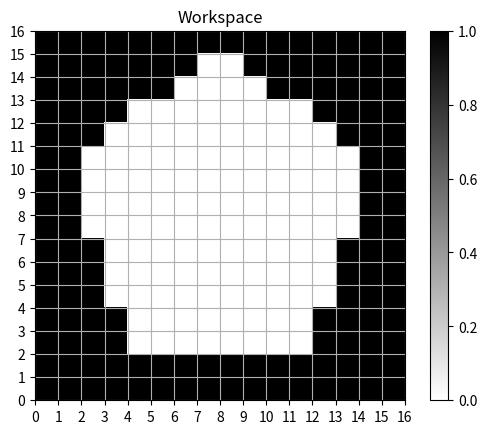
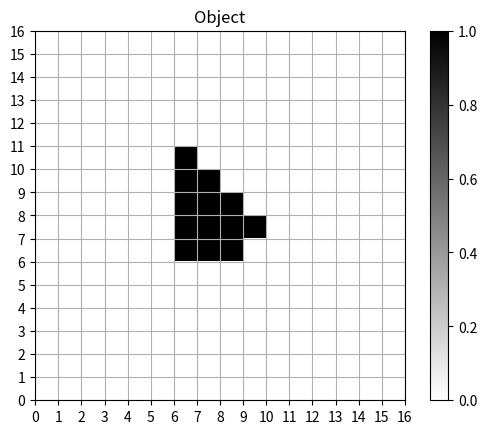
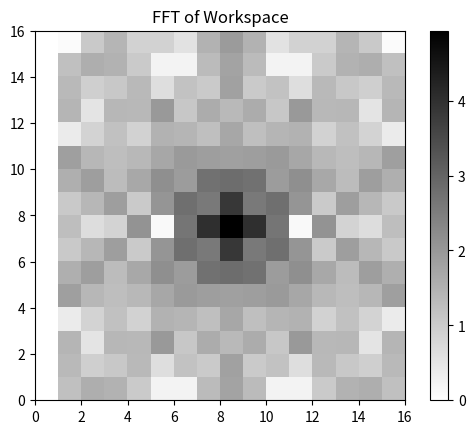
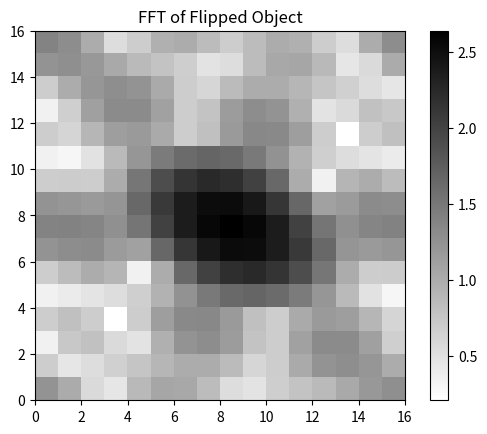
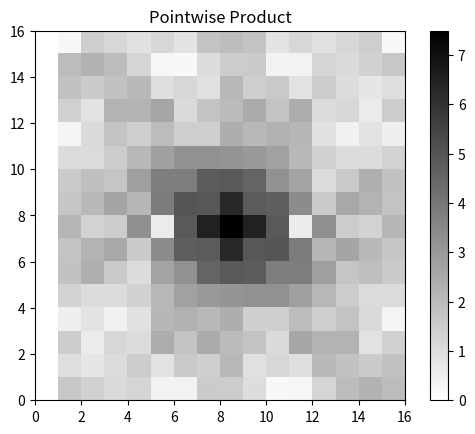
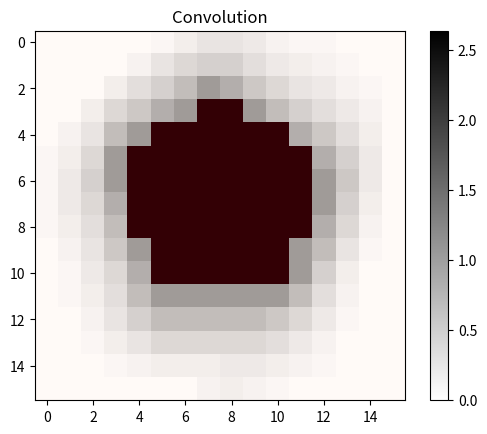

The matplotlib source for these figures, in order: (Note: this script raises an exception after producing the figures.)
import numpy as np
import matplotlib.pyplot as plt


# %% Define functions


def plot_grid(grid, title):

    fig, ax = plt.subplots()

    ax.set_title(title)

    # Plot the workspace
    ax.imshow(grid, cmap='gray_r', interpolation='none', extent=[0, grid.shape[1], 0, grid.shape[0]])

    # Draw the grid lines
    ax.grid(True)

    # Set the tick locations and labels for the x-axis and y-axis
    ax.set_xticks(np.arange(0, grid.shape[1]+1, 1))
    ax.set_yticks(np.arange(0, grid.shape[0]+1, 1))

    ax.set_aspect('equal')

    # Add color bar
    cbar = fig.colorbar(ax.imshow(grid, cmap='gray_r', interpolation='none', extent=[0, grid.shape[1], 0, grid.shape[0]]), ax=ax)

    return fig, ax


def plot_grid_rgb(grid_rgb, title):

    fig, ax = plt.subplots()

    ax.set_title(title)

    # Plot the workspace
    # ax.imshow(grid_rgb, interpolation='none', extent=[0, grid_rgb.shape[1], 0, grid_rgb.shape[0]])


    # Draw the grid lines
    ax.grid(True)

    # Set the tick locations and labels for the x-axis and y-axis
    ax.set_xticks(np.arange(0, grid_rgb.shape[1]+1, 1))
    ax.set_yticks(np.arange(0, grid_rgb.shape[0]+1, 1))

    ax.set_aspect('equal')

    return fig, ax


def plot_fft(fft_result, title, display_boundary=False):

    fig, ax = plt.subplots()

    # Shift the zero-frequency component to the center for visualization
    fft_shifted = np.fft.fftshift(fft_result)

    # Calculate the magnitude (absolute value)
    magnitude = np.abs(fft_shifted)

    # Scale the magnitude to make it easier to see
    magnitude_scaled = np.log1p(magnitude)

    cax = ax.imshow(magnitude_scaled, cmap='gray_r', interpolation='none', extent=[0, magnitude_scaled.shape[1], 0, magnitude_scaled.shape[0]])

    ax.set_title(title)

    cbar = fig.colorbar(cax, ax=ax)

    # Draw a boundary around the grid cells near zero
    if display_boundary:

        threshold = 0.1

        # Create a binary mask for values below the threshold
        mask = np.where(magnitude_scaled < threshold, 1, 0)

        # Plot the original array
        ax.imshow(magnitude_scaled, cmap='grey')
        # plt.colorbar()  # To show the value scale

        # Plot the contour around near-zero values
        ax.imshow(mask, cmap='Reds', interpolation='none', alpha=0.5)

    return fig, ax


def shift_and_trim_grid(grid, row_shift, col_shift):

    """
    Shifts the grid by the specified number of rows and columns and trims the excess.
    :param grid: 2D numpy array
    :param row_shift: int
    :param col_shift: int
    :return: 2D numpy array
    """

    n, m = grid.shape

    # Handle row shift
    if row_shift > 0:
        # Shift down
        shifted_grid = np.concatenate((np.zeros((row_shift, m)), grid[:-row_shift]), axis=0)
    else:
        # Shift up
        shifted_grid = np.concatenate((grid[-row_shift:], np.zeros((-row_shift, m))), axis=0)

    # Handle column shift
    if col_shift > 0:
        # Shift right
        shifted_grid = np.concatenate((np.zeros((n, col_shift)), shifted_grid[:, :-col_shift]), axis=1)
    else:
        # Shift left
        shifted_grid = np.concatenate((shifted_grid[:, -col_shift:], np.zeros((n, -col_shift))), axis=1)

    return shifted_grid


def merge_grids(grid1, grid2, offset=(0, 0)):

    """Superimpose grid2 on grid1."""

    # Determine the size of the grids
    n, m = grid1.shape

    # Initialize the result array with the first grid
    result = np.array(grid1)

    row_offset, col_offset = offset

    # Shift the second grid
    shifted_grid2 = shift_and_trim_grid(grid2, row_offset, col_offset)

    # Add the second grid to the result
    result += shifted_grid2

    return result


# %% Define the workspace

w = np.zeros((16, 16))

w_rows = [0, 0, 0, 0, 0, 0, 0, 0, 0, 0, 0, 0, 0, 0, 0, 0] + \
         [1, 1, 1, 1, 1, 1, 1, 1, 1, 1, 1, 1, 1, 1] + \
         [2, 2, 2, 2, 2, 2, 2, 2, 2, 2, 2, 2] + \
         [3, 3, 3, 3, 3, 3, 3, 3] + \
         [4, 4, 4, 4, 4, 4] + \
         [5, 5, 5, 5] + \
         [6, 6, 6, 6] + \
         [7, 7, 7, 7] + \
         [8, 8, 8, 8] + \
         [9, 9, 9, 9, 9, 9] + \
         [10, 10, 10, 10, 10, 10] + \
         [11, 11, 11, 11, 11, 11] + \
         [12, 12, 12, 12, 12, 12, 12, 12] + \
         [13, 13, 13, 13, 13, 13, 13, 13] + \
         [14, 14, 14, 14, 14, 14, 14, 14, 14, 14, 14, 14, 14, 14, 14, 14] + \
         [15, 15, 15, 15, 15, 15, 15, 15, 15, 15, 15, 15, 15, 15, 15, 15]

w_cols = [0, 1, 2, 3, 4, 5, 6, 7, 8, 9, 10, 11, 12, 13, 14, 15] + \
         [0, 1, 2, 3, 4, 5, 6, 9, 10, 11, 12, 13, 14, 15] + \
         [0, 1, 2, 3, 4, 5, 10, 11, 12, 13, 14, 15] + \
         [0, 1, 2, 3, 12, 13, 14, 15] + \
         [0, 1, 2, 13, 14, 15] + \
         [0, 1, 14, 15] + \
         [0, 1, 14, 15] + \
         [0, 1, 14, 15] + \
         [0, 1, 14, 15] + \
         [0, 1, 2, 13, 14, 15] + \
         [0, 1, 2, 13, 14, 15] + \
         [0, 1, 2, 13, 14, 15] + \
         [0, 1, 2, 3, 12, 13, 14, 15] + \
         [0, 1, 2, 3, 12, 13, 14, 15] + \
         [0, 1, 2, 3, 4, 5, 6, 7, 8, 9, 10, 11, 12, 13, 14, 15] + \
         [0, 1, 2, 3, 4, 5, 6, 7, 8, 9, 10, 11, 12, 13, 14, 15]

w[w_rows, w_cols] = 1

# Plot the workspace
w_fig, w_ax = plot_grid(w, 'Workspace')
w_fig.show()

w_rgb = np.stack([1-w, 1-w, 1-w], axis=2)
w_rgb_fig, w_rgb_ax = plot_grid_rgb(w_rgb, 'Workspace RBG')
w_rgb_fig.show()


# %% Define the Object

a = np.zeros((16, 16))

a_rows = [5, 6, 6, 7, 7, 7, 8, 8, 8, 8, 9, 9, 9]
a_cols = [6, 6, 7, 6, 7, 8, 6, 7, 8, 9, 6, 7, 8]

a[a_rows, a_cols] = 1

# Plot the object
a_fig, a_ax = plot_grid(a, 'Object')
a_fig.show()

# %% Perform the FFTs

w_fft = np.fft.fft2(w)

# Plot the FFT of the workspace
w_fft_fig, w_fft_ax = plot_fft(w_fft, 'FFT of Workspace')
w_fft_fig.show()

# Flip a first
a_flipped = np.flip(a,axis=1)

a_flipped_fft = np.fft.fft2(a_flipped)



# Plot the FFT of the flipped object
a_flipped_fft_fig, a_flipped_fft_ax = plot_fft(a_flipped_fft, 'FFT of Flipped Object')
a_flipped_fft_fig.show()


pointwise_product =  a_flipped_fft * w_fft

# Plot the pointwise product
pointwise_product_fig, pointwise_product_ax = plot_fft(pointwise_product, 'Pointwise Product')
pointwise_product_fig.show()

# %% Perform the inverse FFT

convolution = np.fft.ifft2(pointwise_product)

# Plot the convolution
convolution_fig, convolution_ax = plot_fft(convolution, 'Convolution', display_boundary=True)

# Color the cells that have a value of close to 0
# convolution_ax.imshow(np.real(convolution) < 0.1, cmap='Blues', interpolation='none', alpha=0.5, extent=[0, convolution.shape[1], 0, convolution.shape[0]])


convolution_fig.show()

merged_grids, merged_grids_rgb = merge_grids(w, w_rgb, a)

# merged_grids_fig, merged_grids_ax = plot_grid_rgb(merged_grids_rgb, 'Merged Grids RGB')
# merged_grids_fig.show()
#
# merged_grids_fig, merged_grids_ax = plot_grid(merged_grids, 'Merged Grids')
# merged_grids_fig.show()




